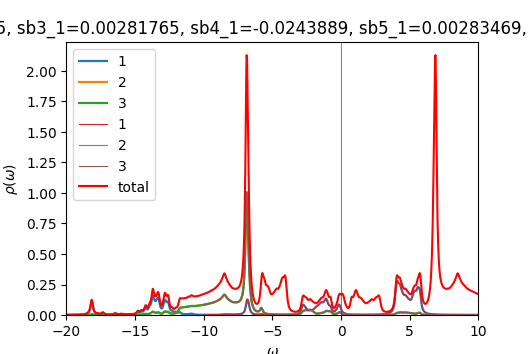

Data behind this chart, as committed beside it:
w	up_1	up_2	up_3	down_1	down_2	down_3	cumul_up_1	cumul_up_2	cumul_up_3	cumul_down_1	cumul_down_2	cumul_down_3	
-20	0.0006556	0.0002639	0.0002639	8.66063e-05	4.59302e-05	4.59302e-05	0	0	0	0	0	0
-19.98	0.000671	0.0002659	0.0002659	8.68692e-05	4.60233e-05	4.60233e-05	1.67762e-05	6.64683e-06	6.64696e-06	2.17173e-06	1.15058e-06	1.15058e-06
-19.95	0.0006879	0.0002679	0.0002679	8.71337e-05	4.61166e-05	4.61166e-05	3.39729e-05	1.33439e-05	1.33442e-05	4.35007e-06	2.3035e-06	2.3035e-06
-19.93	0.0007062	0.00027	0.00027	8.73998e-05	4.62103e-05	4.62103e-05	5.16272e-05	2.00935e-05	2.0094e-05	6.53507e-06	3.45876e-06	3.45876e-06
-19.9	0.0007258	0.0002722	0.0002722	8.76675e-05	4.63043e-05	4.63043e-05	6.97732e-05	2.68974e-05	2.68982e-05	8.72675e-06	4.61636e-06	4.61636e-06
-19.88	0.0007462	0.0002744	0.0002744	8.7937e-05	4.63986e-05	4.63986e-05	8.84278e-05	3.37566e-05	3.37577e-05	1.09252e-05	5.77633e-06	5.77633e-06
-19.85	0.0007662	0.0002766	0.0002766	8.82085e-05	4.64932e-05	4.64932e-05	0.0001076	4.06705e-05	4.06721e-05	1.31304e-05	6.93866e-06	6.93866e-06
-19.82	0.0007858	0.0002787	0.0002787	8.8482e-05	4.65881e-05	4.65881e-05	0.0001272	4.76383e-05	4.76405e-05	1.53424e-05	8.10336e-06	8.10336e-06
-19.8	0.0008063	0.0002809	0.0002809	8.87578e-05	4.66834e-05	4.66834e-05	0.0001474	5.4661e-05	5.4664e-05	1.75614e-05	9.27044e-06	9.27044e-06
-19.77	0.0008296	0.0002832	0.0002833	8.9036e-05	4.6779e-05	4.6779e-05	0.0001681	6.17418e-05	6.17459e-05	1.97873e-05	1.04399e-05	1.04399e-05
-19.75	0.0008563	0.0002857	0.0002858	8.93164e-05	4.68749e-05	4.68749e-05	0.0001895	6.88853e-05	6.88909e-05	2.20202e-05	1.16118e-05	1.16118e-05
-19.73	0.000886	0.0002884	0.0002885	8.95979e-05	4.69711e-05	4.69711e-05	0.0002117	7.60961e-05	7.61035e-05	2.42601e-05	1.27861e-05	1.27861e-05
-19.7	0.0009167	0.0002912	0.0002913	8.98789e-05	4.70676e-05	4.70676e-05	0.0002346	8.3377e-05	8.33859e-05	2.65071e-05	1.39628e-05	1.39628e-05
-19.68	0.0009447	0.000294	0.000294	9.01587e-05	4.71644e-05	4.71644e-05	0.0002582	9.07267e-05	9.07358e-05	2.87611e-05	1.51419e-05	1.51419e-05
-19.65	0.0009659	0.0002965	0.0002964	9.04384e-05	4.72615e-05	4.72615e-05	0.0002824	9.81383e-05	9.81459e-05	3.1022e-05	1.63234e-05	1.63234e-05
-19.62	0.0009798	0.0002986	0.0002985	9.07198e-05	4.73589e-05	4.73589e-05	0.0003069	0.0001056	0.0001056	3.329e-05	1.75074e-05	1.75074e-05
-19.6	0.0009903	0.0003006	0.0003005	9.10043e-05	4.74566e-05	4.74566e-05	0.0003316	0.0001131	0.0001131	3.55651e-05	1.86938e-05	1.86938e-05
-19.57	0.001002	0.0003026	0.0003025	9.12923e-05	4.75547e-05	4.75547e-05	0.0003567	0.0001207	0.0001207	3.78475e-05	1.98827e-05	1.98827e-05
-19.55	0.001018	0.0003049	0.0003048	9.15842e-05	4.76532e-05	4.76532e-05	0.0003821	0.0001283	0.0001283	4.01371e-05	2.1074e-05	2.1074e-05
-19.52	0.001038	0.0003073	0.0003073	9.18796e-05	4.7752e-05	4.7752e-05	0.0004081	0.000136	0.000136	4.2434e-05	2.22678e-05	2.22678e-05
-19.5	0.001062	0.00031	0.00031	9.21774e-05	4.78512e-05	4.78512e-05	0.0004346	0.0001437	0.0001437	4.47385e-05	2.34641e-05	2.34641e-05
-19.48	0.00109	0.0003129	0.0003129	9.24751e-05	4.79507e-05	4.79507e-05	0.0004619	0.0001516	0.0001516	4.70504e-05	2.46628e-05	2.46628e-05
-19.45	0.001121	0.0003159	0.0003159	9.27699e-05	4.80504e-05	4.80504e-05	0.0004899	0.0001595	0.0001595	4.93696e-05	2.58641e-05	2.58641e-05
-19.43	0.001156	0.0003192	0.0003192	9.30614e-05	4.81505e-05	4.81504e-05	0.0005188	0.0001674	0.0001674	5.16961e-05	2.70679e-05	2.70679e-05
-19.4	0.001194	0.0003227	0.0003227	9.33518e-05	4.82508e-05	4.82508e-05	0.0005487	0.0001755	0.0001755	5.40299e-05	2.82741e-05	2.82741e-05
-19.38	0.001237	0.0003265	0.0003265	9.36439e-05	4.83515e-05	4.83515e-05	0.0005796	0.0001837	0.0001837	5.6371e-05	2.94829e-05	2.94829e-05
-19.35	0.001285	0.0003306	0.0003306	9.3939e-05	4.84525e-05	4.84525e-05	0.0006117	0.0001919	0.0001919	5.87195e-05	3.06942e-05	3.06942e-05
-19.32	0.001338	0.0003349	0.0003349	9.42375e-05	4.85539e-05	4.85539e-05	0.0006451	0.0002003	0.0002003	6.10754e-05	3.19081e-05	3.19081e-05
-19.3	0.001397	0.0003397	0.0003397	9.45392e-05	4.86557e-05	4.86557e-05	0.0006801	0.0002088	0.0002088	6.34389e-05	3.31245e-05	3.31245e-05
-19.27	0.001462	0.0003447	0.0003447	9.4844e-05	4.87579e-05	4.87578e-05	0.0007166	0.0002174	0.0002174	6.581e-05	3.43434e-05	3.43434e-05
-19.25	0.001526	0.0003498	0.0003498	9.51514e-05	4.88604e-05	4.88604e-05	0.0007548	0.0002262	0.0002262	6.81888e-05	3.55649e-05	3.55649e-05
-19.23	0.001586	0.0003545	0.0003545	9.54616e-05	4.89632e-05	4.89632e-05	0.0007944	0.000235	0.000235	7.05753e-05	3.6789e-05	3.6789e-05
-19.2	0.001639	0.0003588	0.0003588	9.57742e-05	4.90665e-05	4.90665e-05	0.0008354	0.000244	0.000244	7.29697e-05	3.80157e-05	3.80157e-05
-19.18	0.00169	0.000363	0.000363	9.60895e-05	4.91701e-05	4.91701e-05	0.0008776	0.0002531	0.0002531	7.53719e-05	3.92449e-05	3.92449e-05
-19.15	0.001747	0.0003674	0.0003674	9.64074e-05	4.9274e-05	4.9274e-05	0.0009213	0.0002623	0.0002622	7.77821e-05	4.04768e-05	4.04768e-05
-19.12	0.001812	0.0003724	0.0003724	9.6728e-05	4.93784e-05	4.93784e-05	0.0009666	0.0002716	0.0002716	8.02003e-05	4.17112e-05	4.17112e-05
-19.1	0.001889	0.0003779	0.0003779	9.70516e-05	4.94831e-05	4.94831e-05	0.001014	0.000281	0.000281	8.26266e-05	4.29483e-05	4.29483e-05
-19.07	0.001978	0.0003841	0.0003841	9.73784e-05	4.95883e-05	4.95883e-05	0.001063	0.0002906	0.0002906	8.50611e-05	4.4188e-05	4.4188e-05
-19.05	0.002077	0.0003908	0.0003908	9.77089e-05	4.96938e-05	4.96938e-05	0.001115	0.0003004	0.0003004	8.75038e-05	4.54304e-05	4.54304e-05
-19.02	0.002186	0.0003982	0.0003982	9.80436e-05	4.97997e-05	4.97997e-05	0.00117	0.0003103	0.0003103	8.99549e-05	4.66753e-05	4.66753e-05
-19	0.0023	0.0004059	0.0004059	9.83832e-05	4.99061e-05	4.99061e-05	0.001227	0.0003205	0.0003205	9.24145e-05	4.7923e-05	4.7923e-05
-18.98	0.002414	0.0004141	0.0004141	9.87286e-05	5.00129e-05	5.00129e-05	0.001288	0.0003308	0.0003308	9.48827e-05	4.91733e-05	4.91733e-05
-18.95	0.002533	0.0004227	0.0004227	9.90797e-05	5.01201e-05	5.01201e-05	0.001351	0.0003414	0.0003414	9.73597e-05	5.04263e-05	5.04263e-05
-18.93	0.002662	0.000432	0.000432	9.94349e-05	5.02278e-05	5.02278e-05	0.001418	0.0003522	0.0003522	9.98455e-05	5.1682e-05	5.1682e-05
-18.9	0.002807	0.0004423	0.0004423	9.97889e-05	5.03358e-05	5.03358e-05	0.001488	0.0003633	0.0003633	0.0001023	5.29404e-05	5.29404e-05
-18.88	0.002973	0.0004537	0.0004537	0.0001001	5.0444e-05	5.0444e-05	0.001562	0.0003746	0.0003746	0.0001048	5.42015e-05	5.42015e-05
-18.85	0.003161	0.0004663	0.0004664	0.0001005	5.05522e-05	5.05523e-05	0.001641	0.0003863	0.0003863	0.0001074	5.54653e-05	5.54653e-05
-18.82	0.003376	0.0004805	0.0004805	0.0001008	5.06607e-05	5.06608e-05	0.001726	0.0003983	0.0003983	0.0001099	5.67318e-05	5.67318e-05
-18.8	0.00362	0.0004963	0.0004964	0.0001011	5.07696e-05	5.07696e-05	0.001816	0.0004107	0.0004107	0.0001124	5.80011e-05	5.80011e-05
-18.77	0.003898	0.0005141	0.0005142	0.0001015	5.08789e-05	5.08789e-05	0.001913	0.0004235	0.0004235	0.0001149	5.9273e-05	5.9273e-05
-18.75	0.004216	0.0005343	0.0005345	0.0001018	5.09887e-05	5.09887e-05	0.002019	0.0004369	0.0004369	0.0001175	6.05478e-05	6.05478e-05
-18.73	0.004584	0.0005574	0.0005576	0.0001022	5.1099e-05	5.1099e-05	0.002133	0.0004508	0.0004508	0.00012	6.18252e-05	6.18252e-05
-18.7	0.005012	0.000584	0.0005843	0.0001025	5.12097e-05	5.12098e-05	0.002259	0.0004654	0.0004654	0.0001226	6.31055e-05	6.31055e-05
-18.68	0.005513	0.000615	0.0006154	0.0001029	5.13209e-05	5.1321e-05	0.002397	0.0004808	0.0004808	0.0001252	6.43885e-05	6.43885e-05
-18.65	0.006108	0.0006515	0.000652	0.0001032	5.14326e-05	5.14326e-05	0.002549	0.0004971	0.0004971	0.0001278	6.56743e-05	6.56743e-05
-18.62	0.00682	0.0006951	0.0006958	0.0001036	5.15448e-05	5.15448e-05	0.00272	0.0005145	0.0005145	0.0001303	6.69629e-05	6.69629e-05
-18.6	0.007684	0.0007476	0.0007486	0.000104	5.16574e-05	5.16574e-05	0.002912	0.0005332	0.0005332	0.0001329	6.82544e-05	6.82544e-05
-18.57	0.008735	0.0008114	0.0008127	0.0001044	5.17705e-05	5.17706e-05	0.00313	0.0005534	0.0005536	0.0001356	6.95486e-05	6.95486e-05
-18.55	0.01001	0.0008884	0.00089	0.0001048	5.18842e-05	5.18843e-05	0.00338	0.0005757	0.0005758	0.0001382	7.08457e-05	7.08458e-05
-18.52	0.01152	0.0009792	0.0009808	0.0001052	5.19984e-05	5.19985e-05	0.003668	0.0006001	0.0006003	0.0001408	7.21457e-05	7.21457e-05
... 1,141 more rows
